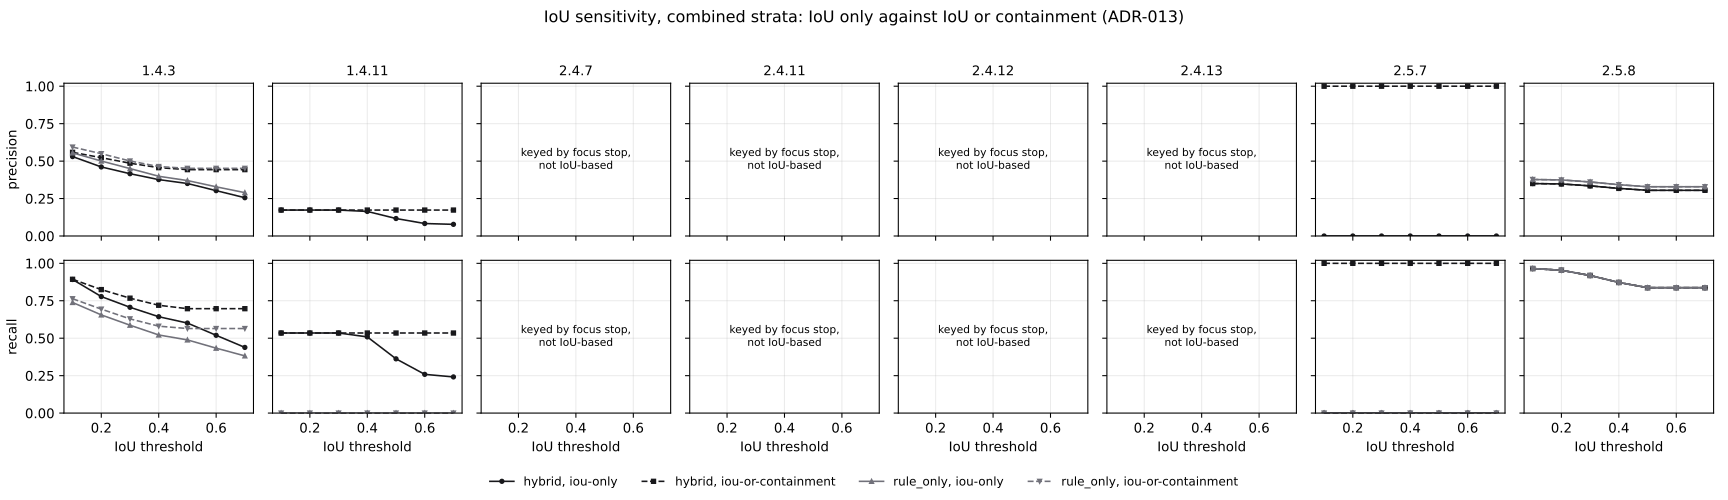

Values plotted in this chart, from the file beside it:
rule, iou, condition, sc, tp, fp, fn, duplicates, precision, recall
iou-only, 0.1, hybrid, 1.4.11, 62, 296, 54, 2, 0.1732, 0.5345
iou-only, 0.1, hybrid, 1.4.3, 1245, 1103, 151, 103, 0.5302, 0.8918
iou-only, 0.1, hybrid, 2.5.7, 0, 5, 5, 0, 0.0000, 0.0000
iou-only, 0.1, hybrid, 2.5.8, 83, 154, 3, 0, 0.3502, 0.9651
iou-only, 0.1, pixel, 1.4.11, 62, 296, 54, 2, 0.1732, 0.5345
iou-only, 0.1, pixel, 1.4.3, 1208, 359, 188, 152, 0.7709, 0.8653
iou-only, 0.1, pixel, 2.5.7, 0, 5, 5, 0, 0.0000, 0.0000
iou-only, 0.1, pixel, 2.5.8, 52, 17, 34, 0, 0.7536, 0.6047
iou-only, 0.1, rule_only, 1.4.11, 0, 0, 116, 0, , 0.0000
iou-only, 0.1, rule_only, 1.4.3, 1031, 827, 365, 34, 0.5549, 0.7385
iou-only, 0.1, rule_only, 2.5.7, 0, 0, 5, 0, , 0.0000
iou-only, 0.1, rule_only, 2.5.8, 83, 137, 3, 0, 0.3773, 0.9651
iou-only, 0.2, hybrid, 1.4.11, 62, 296, 54, 2, 0.1732, 0.5345
iou-only, 0.2, hybrid, 1.4.3, 1086, 1270, 310, 58, 0.4610, 0.7779
iou-only, 0.2, hybrid, 2.5.7, 0, 5, 5, 0, 0.0000, 0.0000
iou-only, 0.2, hybrid, 2.5.8, 82, 154, 4, 0, 0.3475, 0.9535
iou-only, 0.2, pixel, 1.4.11, 62, 296, 54, 2, 0.1732, 0.5345
iou-only, 0.2, pixel, 1.4.3, 1127, 506, 269, 64, 0.6901, 0.8073
iou-only, 0.2, pixel, 2.5.7, 0, 5, 5, 0, 0.0000, 0.0000
iou-only, 0.2, pixel, 2.5.8, 52, 17, 34, 0, 0.7536, 0.6047
iou-only, 0.2, rule_only, 1.4.11, 0, 0, 116, 0, , 0.0000
iou-only, 0.2, rule_only, 1.4.3, 915, 913, 481, 30, 0.5005, 0.6554
iou-only, 0.2, rule_only, 2.5.7, 0, 0, 5, 0, , 0.0000
iou-only, 0.2, rule_only, 2.5.8, 82, 137, 4, 0, 0.3744, 0.9535
iou-only, 0.3, hybrid, 1.4.11, 62, 296, 54, 2, 0.1732, 0.5345
iou-only, 0.3, hybrid, 1.4.3, 986, 1385, 410, 31, 0.4159, 0.7063
iou-only, 0.3, hybrid, 2.5.7, 0, 5, 5, 0, 0.0000, 0.0000
iou-only, 0.3, hybrid, 2.5.8, 79, 157, 7, 0, 0.3347, 0.9186
iou-only, 0.3, pixel, 1.4.11, 62, 296, 54, 2, 0.1732, 0.5345
iou-only, 0.3, pixel, 1.4.3, 1047, 602, 349, 23, 0.6349, 0.7500
iou-only, 0.3, pixel, 2.5.7, 0, 5, 5, 0, 0.0000, 0.0000
iou-only, 0.3, pixel, 2.5.8, 52, 17, 34, 0, 0.7536, 0.6047
iou-only, 0.3, rule_only, 1.4.11, 0, 0, 116, 0, , 0.0000
iou-only, 0.3, rule_only, 1.4.3, 819, 1000, 577, 26, 0.4502, 0.5867
iou-only, 0.3, rule_only, 2.5.7, 0, 0, 5, 0, , 0.0000
iou-only, 0.3, rule_only, 2.5.8, 79, 140, 7, 0, 0.3607, 0.9186
iou-only, 0.4, hybrid, 1.4.11, 59, 301, 57, 0, 0.1639, 0.5086
iou-only, 0.4, hybrid, 1.4.3, 898, 1487, 498, 10, 0.3765, 0.6433
iou-only, 0.4, hybrid, 2.5.7, 0, 5, 5, 0, 0.0000, 0.0000
iou-only, 0.4, hybrid, 2.5.8, 75, 161, 11, 0, 0.3178, 0.8721
iou-only, 0.4, pixel, 1.4.11, 59, 301, 57, 0, 0.1639, 0.5086
iou-only, 0.4, pixel, 1.4.3, 987, 680, 409, 2, 0.5921, 0.7070
iou-only, 0.4, pixel, 2.5.7, 0, 5, 5, 0, 0.0000, 0.0000
iou-only, 0.4, pixel, 2.5.8, 52, 17, 34, 0, 0.7536, 0.6047
iou-only, 0.4, rule_only, 1.4.11, 0, 0, 116, 0, , 0.0000
iou-only, 0.4, rule_only, 1.4.3, 728, 1098, 668, 17, 0.3987, 0.5215
iou-only, 0.4, rule_only, 2.5.7, 0, 0, 5, 0, , 0.0000
iou-only, 0.4, rule_only, 2.5.8, 75, 144, 11, 0, 0.3425, 0.8721
iou-only, 0.5, hybrid, 1.4.11, 42, 318, 74, 0, 0.1167, 0.3621
iou-only, 0.5, hybrid, 1.4.3, 839, 1555, 557, 0, 0.3505, 0.6010
iou-only, 0.5, hybrid, 2.5.7, 0, 5, 5, 0, 0.0000, 0.0000
iou-only, 0.5, hybrid, 2.5.8, 72, 164, 14, 0, 0.3051, 0.8372
iou-only, 0.5, pixel, 1.4.11, 42, 318, 74, 0, 0.1167, 0.3621
iou-only, 0.5, pixel, 1.4.3, 852, 815, 544, 0, 0.5111, 0.6103
iou-only, 0.5, pixel, 2.5.7, 0, 5, 5, 0, 0.0000, 0.0000
iou-only, 0.5, pixel, 2.5.8, 52, 17, 34, 0, 0.7536, 0.6047
iou-only, 0.5, rule_only, 1.4.11, 0, 0, 116, 0, , 0.0000
iou-only, 0.5, rule_only, 1.4.3, 682, 1160, 714, 1, 0.3702, 0.4885
iou-only, 0.5, rule_only, 2.5.7, 0, 0, 5, 0, , 0.0000
iou-only, 0.5, rule_only, 2.5.8, 72, 147, 14, 0, 0.3288, 0.8372
... 108 more rows
